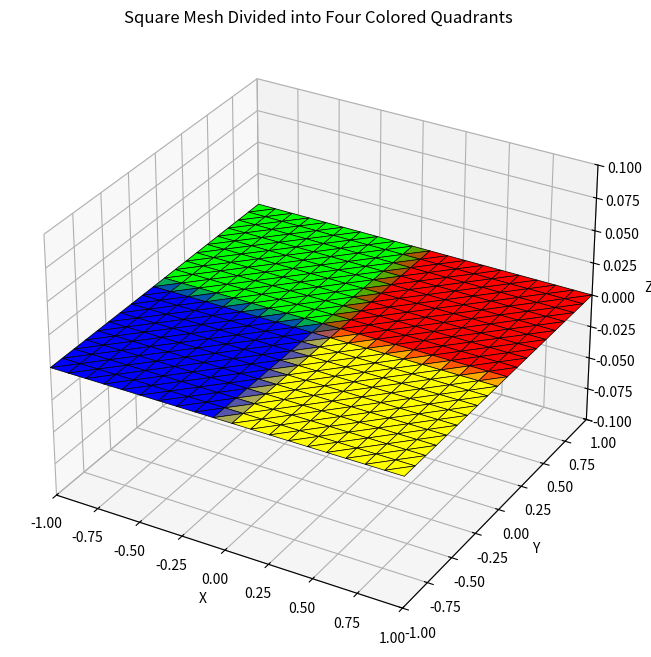

Reproduce this figure in Python.
import numpy as np
import matplotlib.pyplot as plt
from mpl_toolkits.mplot3d.art3d import Poly3DCollection

grid_size = 20
x = np.linspace(-1, 1, grid_size)
y = np.linspace(-1, 1, grid_size)
X, Y = np.meshgrid(x, y)
vertices = np.vstack([X.flatten(), Y.flatten(), np.zeros(X.size)]).T

triangles = []
for i in range(grid_size - 1):
    for j in range(grid_size - 1):
        p1 = i * grid_size + j
        p2 = i * grid_size + j + 1
        p3 = (i + 1) * grid_size + j + 1
        p4 = (i + 1) * grid_size + j
        triangles.append([p1, p2, p3])
        triangles.append([p1, p3, p4])
triangles = np.array(triangles)

colors = np.zeros((vertices.shape[0], 3))  # RGB

red    = np.array([1, 0, 0])
green  = np.array([0, 1, 0])
blue   = np.array([0, 0, 1])
yellow = np.array([1, 1, 0])

for i, (x, y, _) in enumerate(vertices):
    if x >= 0 and y >= 0:
        colors[i] = red
    elif x < 0 and y >= 0:
        colors[i] = green
    elif x < 0 and y < 0:
        colors[i] = blue
    else:
        colors[i] = yellow

fig = plt.figure(figsize=(10, 8))
ax = fig.add_subplot(111, projection='3d')

mesh_faces = [vertices[triangle] for triangle in triangles]

face_colors = [colors[triangle].mean(axis=0) for triangle in triangles]

poly_collection = Poly3DCollection(mesh_faces, facecolors=face_colors, edgecolors='k', linewidths=0.5)
ax.add_collection3d(poly_collection)

ax.set_xlim(-1, 1)
ax.set_ylim(-1, 1)
ax.set_zlim(-0.1, 0.1)
ax.set_xlabel('X')
ax.set_ylabel('Y')
ax.set_zlabel('Z')
ax.set_title('Square Mesh Divided into Four Colored Quadrants')

plt.show()

